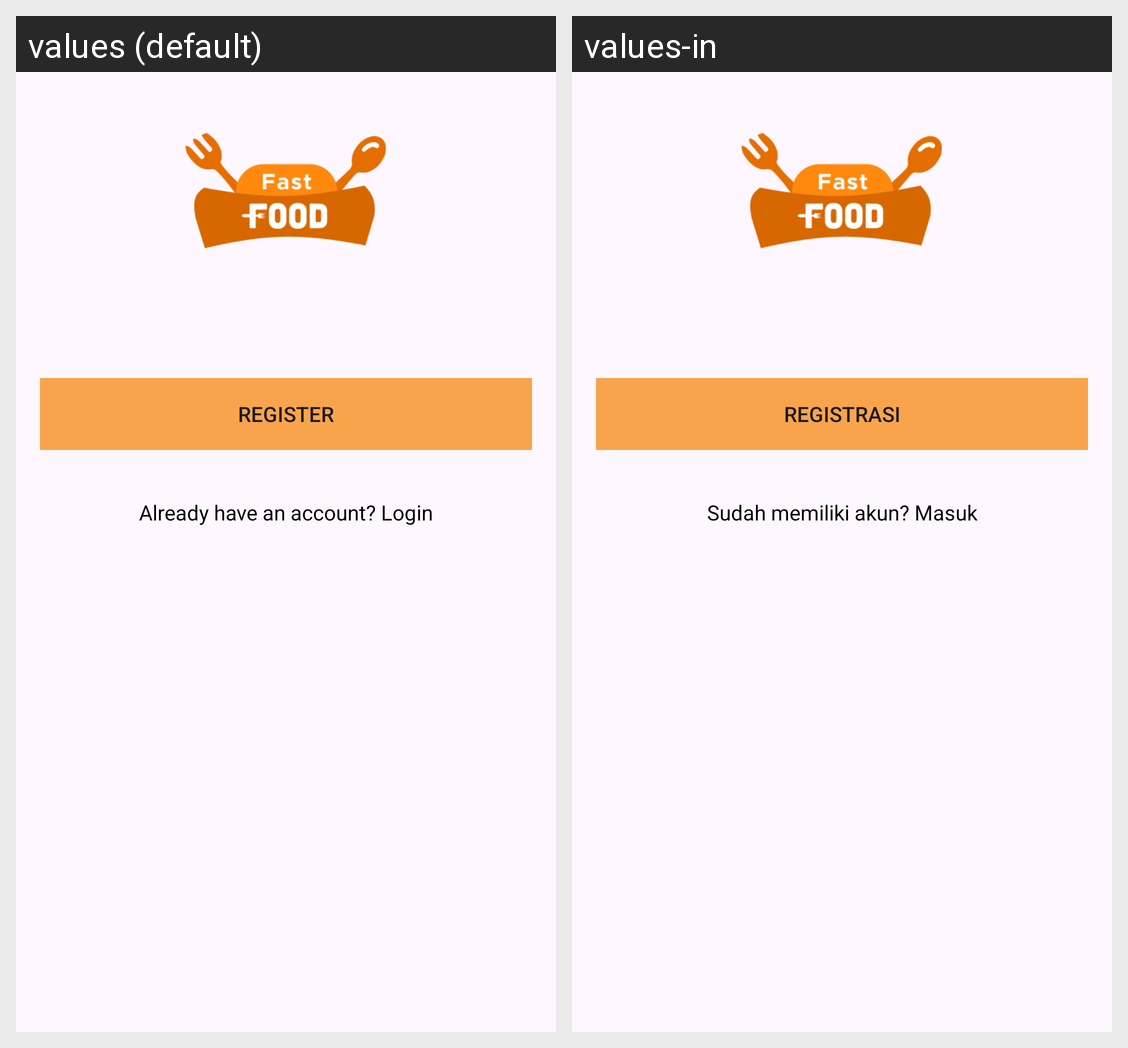

The same Android screen rendered under two of its app's locales, left to right. List the strings drawn on it with the default value and each locale's translation.
Android screen res/layout/activity_register.xml rendered under 2 locales, left to right: values (default), values-in. Device: Nexus 5 (rendered at 1080×1920; each locale shown at half size, 540×960, under a caption strip naming it); theme Theme.ChallengeChap2.
Strings drawn on this screen, with the default value and each locale's value (text and hints the layout hard-codes, and strings that could not be matched under every locale, appear in the picture but are not listed):

btn_register
  values: Register
  values-in: Registrasi

tv_already_account
  values: Already have an account? Login
  values-in: Sudah memiliki akun? Masuk
